Run: headless pygame with SDL's dummy video driver; simulated clock (each Clock.tick advances the game by its frame time, no real sleeping); random seed 0; keys injected as events and as key.get_pressed() state; no mouse input.
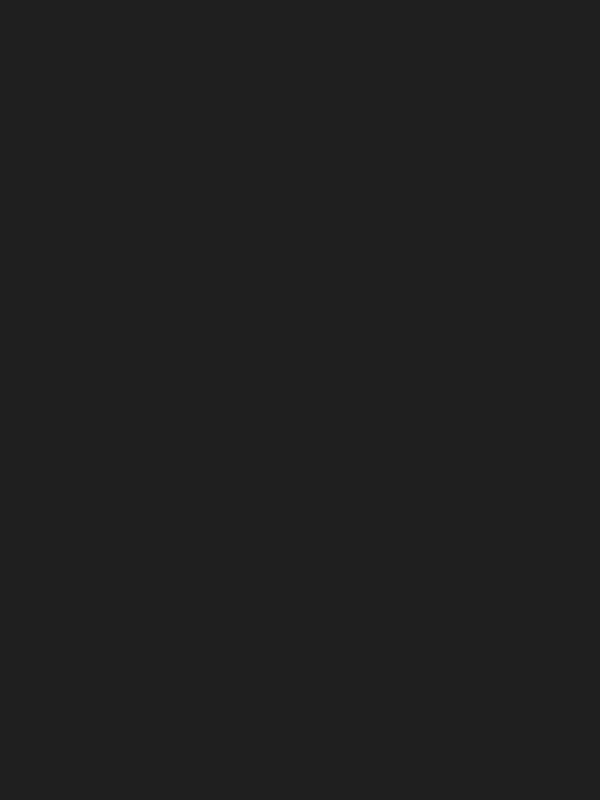
Frame 1 of 4 · flips 1–60 · no input
Frame 2 of 4 · flips 61–180 · tapped SPACE, RETURN · held RIGHT (→), D · screen unchanged from frame 1, image omitted
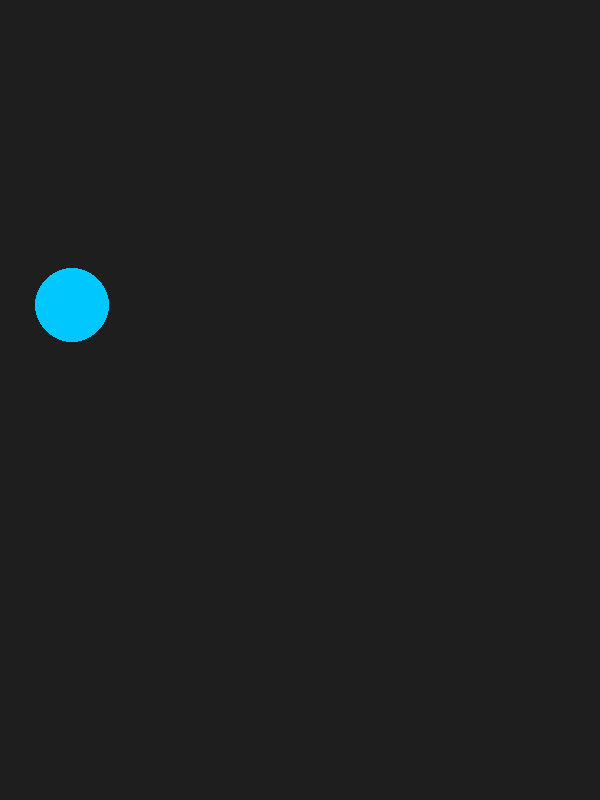
Frame 3 of 4 · flips 181–300 · held DOWN (↓), S
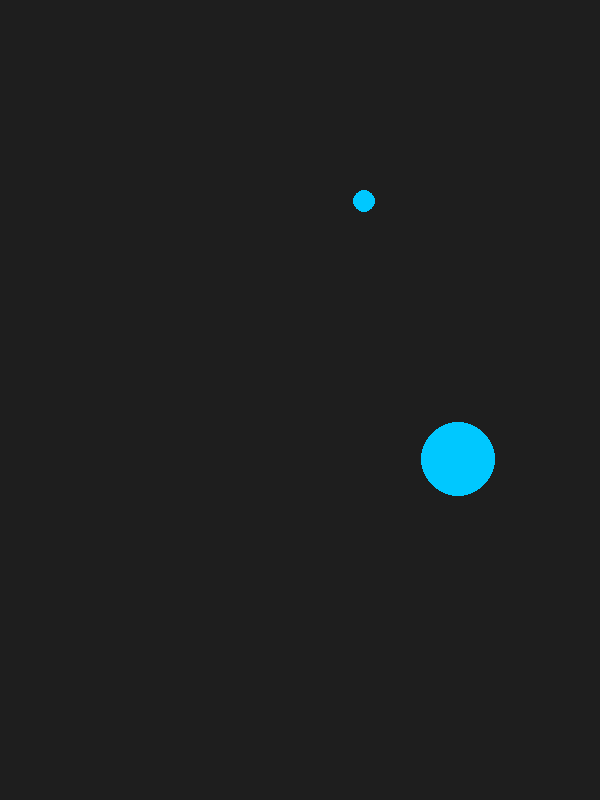
Frame 4 of 4 · flips 301–420 · held LEFT (←), A, UP (↑), W

The pygame program that drew these frames:

import pygame
import random

pygame.init()
screen = pygame.display.set_mode((600, 800))
clock = pygame.time.Clock()

gravity = 0.3
balls = []
spawn_timer = 0

class Ball:
    def __init__(self):
        self.r = random.randint(10, 40)                  # fixed radius
        self.color = (0, 200, 255)                        # fixed color
        self.y = random.randint(50, 200)
        self.vy = -5

        side = random.choice(["left", "right"])
        if side == "left":
            self.x = self.r
            self.vx = 5
        else:
            self.x = 600 - self.r
            self.vx = -5

    def update(self):
        self.vy += gravity
        self.x += self.vx
        self.y += self.vy

        # bounce on floor
        if self.y > 800 - self.r:
            self.y = 800 - self.r
            self.vy *= -1

        # bounce on walls
        if self.x < self.r:
            self.x = self.r
            self.vx *= -1
        if self.x > 600 - self.r:
            self.x = 600 - self.r
            self.vx *= -1

    def draw(self, surface):
        pygame.draw.circle(surface, self.color, (int(self.x), int(self.y)), self.r)


running = True
while running:
    dt = clock.tick(60)
    spawn_timer += dt
    screen.fill((30, 30, 30))   # clear screen every frame

    for event in pygame.event.get():
        if event.type == pygame.QUIT:
            running = False

    # spawn ball every 3 seconds
    if spawn_timer > 3000:
        balls.append(Ball())
        spawn_timer = 0

    # update and draw all balls
    for ball in balls:
        ball.update()
        ball.draw(screen)

    pygame.display.flip()

pygame.quit()
